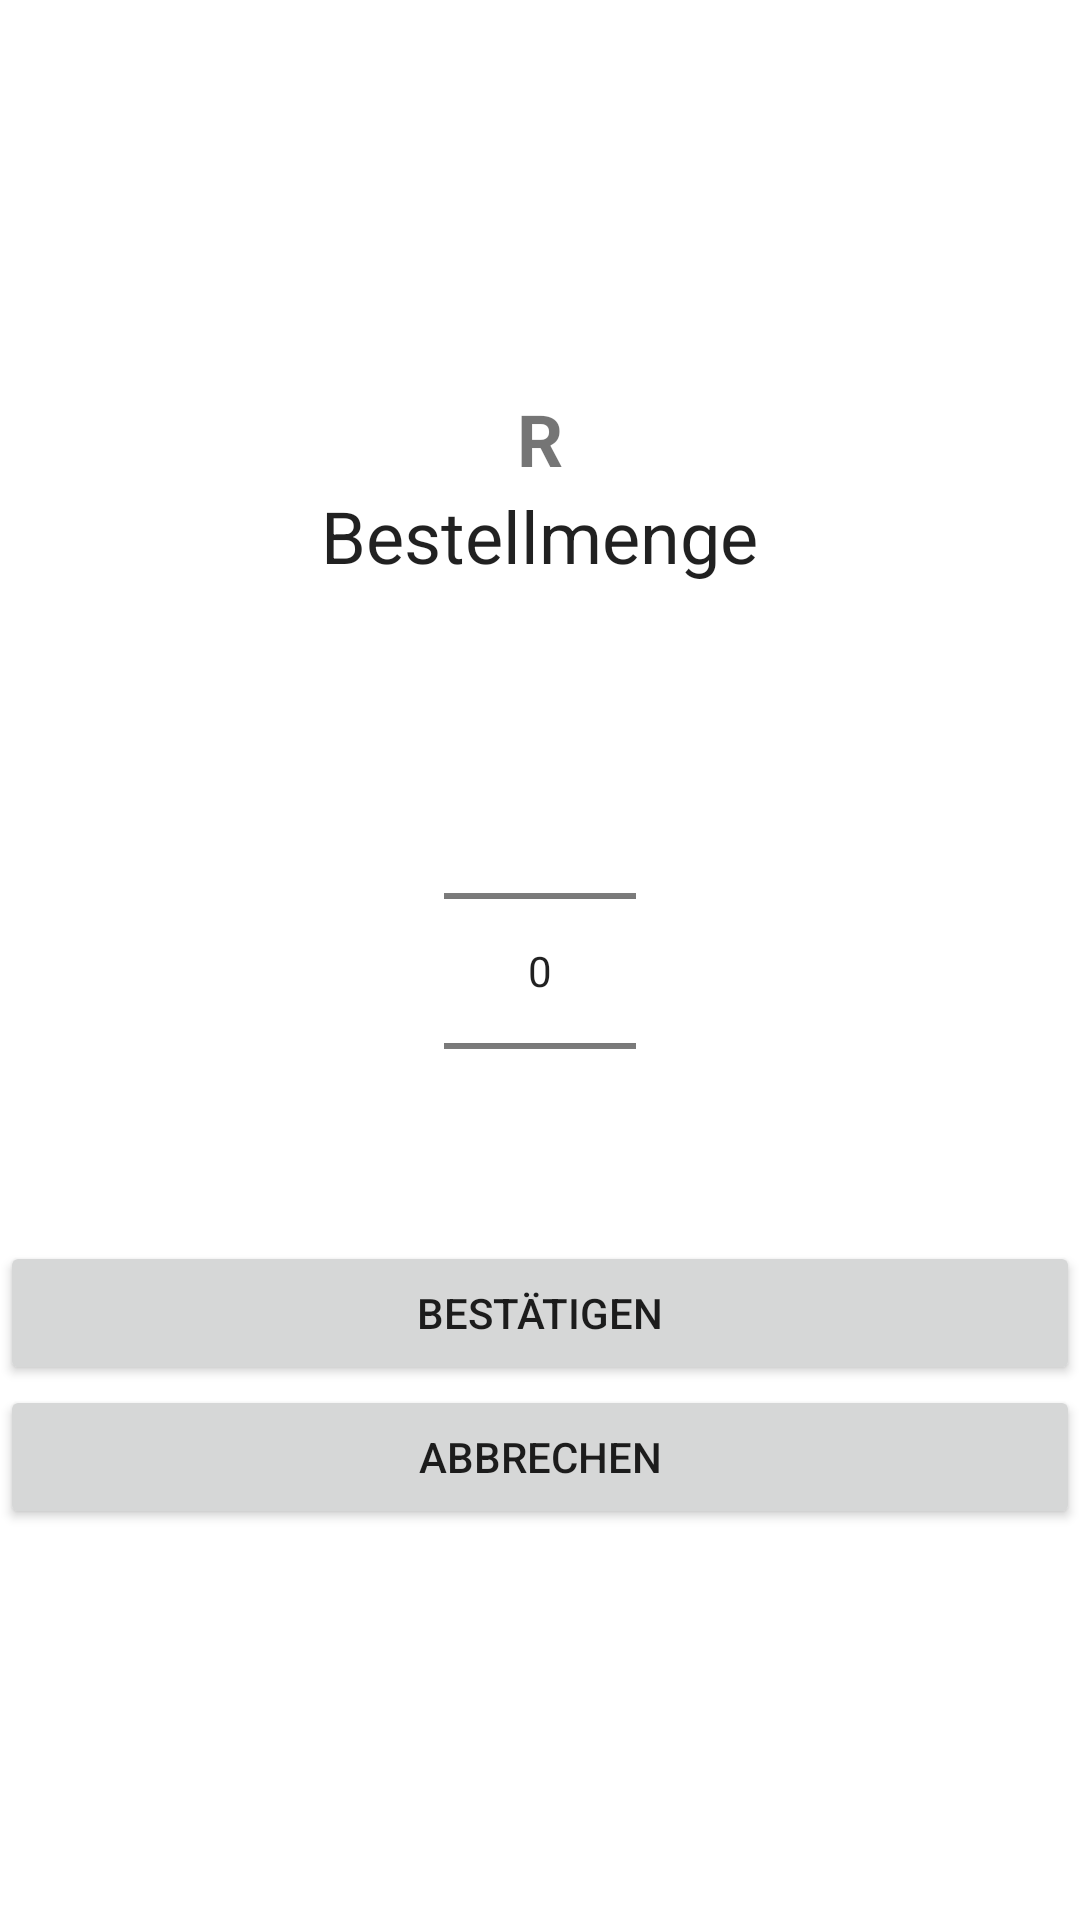

The Android layout XML behind this screen, and the referenced resources:
<!-- AndroidManifest.xml: application theme Theme.PizzaApp -->
<!-- res/layout/activity_menue_auswahl.xml -->
<?xml version="1.0" encoding="utf-8"?>
<LinearLayout xmlns:android="http://schemas.android.com/apk/res/android"
    xmlns:app="http://schemas.android.com/apk/res-auto"
    xmlns:tools="http://schemas.android.com/tools"
    android:layout_width="match_parent"
    android:layout_height="match_parent"
    android:orientation="vertical"
    android:gravity="center"
    tools:context=".MenueAuswahlActivity">

    <TextView
        android:id="@+id/pizzaname"
        android:layout_width="wrap_content"
        android:layout_height="wrap_content"
        android:text="R"
        android:textSize="24sp"
        android:textStyle="bold" />

    <TextView
        android:layout_width="wrap_content"
        android:layout_height="wrap_content"
        android:text="Bestellmenge"
        style="@style/TextAppearance.AppCompat.Headline"
        app:layout_constraintBottom_toBottomOf="parent"
        app:layout_constraintLeft_toLeftOf="parent"
        app:layout_constraintRight_toRightOf="parent"
        app:layout_constraintTop_toTopOf="parent"/>

    <TextView
        android:id="@+id/auswahl"
        style="@style/TextAppearance.AppCompat"
        android:layout_width="wrap_content"
        android:layout_height="wrap_content" />

    <NumberPicker
        android:layout_width="wrap_content"
        android:layout_height="wrap_content"
        android:id="@+id/numberPicker"
        android:layout_marginTop="20dp"/>

    <Button
        android:id="@+id/buttonBestaetigen"
        android:layout_width="match_parent"
        android:layout_height="wrap_content"
        android:onClick="confirm"
        android:text="Bestätigen" />

    <Button
        android:id="@+id/abortButton"
        android:layout_width="match_parent"
        android:layout_height="wrap_content"
        android:onClick="abort"
        android:text="Abbrechen" />

</LinearLayout>
<!-- resources referenced by this layout -->
<resources>
  <style name="Theme.PizzaApp" parent="Theme.MaterialComponents.DayNight.NoActionBar">
          
          <item name="colorPrimary">@color/colorPrimary</item>
          <item name="colorPrimaryVariant">@color/colorPrimary</item>
          <item name="colorOnPrimary">@color/white</item>
          
          <item name="colorSecondary">@color/teal_200</item>
          <item name="colorSecondaryVariant">@color/teal_700</item>
          <item name="colorOnSecondary">@color/black</item>
          
          <item name="android:statusBarColor" tools:targetApi="l">?attr/colorPrimaryVariant</item>
          
      </style>
  <color name="colorPrimary">#26418F</color>
  <color name="white">#FFFFFFFF</color>
  <color name="teal_200">#FF03DAC5</color>
  <color name="teal_700">#FF018786</color>
  <color name="black">#FF000000</color>
</resources>
